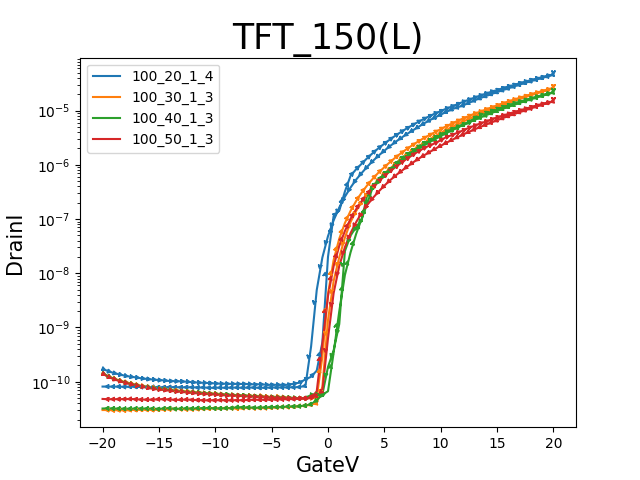

The data file committed next to this chart (first rows):
GateI, GateV, DrainI
1.5934E-12, -20.0000E+0, 140.7152E-12
12.1234E-12, -19.5000E+0, 122.6335E-12
15.8755E-12, -19.0000E+0, 111.3615E-12
17.6002E-12, -18.5000E+0, 102.4572E-12
20.9590E-12, -18.0000E+0, 95.4451E-12
22.6534E-12, -17.5000E+0, 89.9507E-12
25.5986E-12, -17.0000E+0, 85.2254E-12
25.9516E-12, -16.5000E+0, 81.0768E-12
27.5755E-12, -16.0000E+0, 77.1913E-12
29.2297E-12, -15.5000E+0, 73.8725E-12
33.1129E-12, -15.0000E+0, 71.9702E-12
32.7195E-12, -14.5000E+0, 70.1185E-12
33.5970E-12, -14.0000E+0, 68.1960E-12
35.2713E-12, -13.5000E+0, 66.0913E-12
38.0148E-12, -13.0000E+0, 65.2819E-12
40.6776E-12, -12.5000E+0, 63.1266E-12
37.3491E-12, -12.0000E+0, 62.2564E-12
41.1214E-12, -11.5000E+0, 60.4756E-12
40.5969E-12, -11.0000E+0, 59.5245E-12
41.2525E-12, -10.5000E+0, 58.7352E-12
43.3706E-12, -10.0000E+0, 58.0573E-12
42.4830E-12, -9.5000E+0, 57.1567E-12
40.8087E-12, -9.0000E+0, 55.5782E-12
41.1718E-12, -8.5000E+0, 55.3658E-12
43.2899E-12, -8.0000E+0, 55.0116E-12
44.2178E-12, -7.5000E+0, 53.8986E-12
45.6400E-12, -7.0000E+0, 53.2510E-12
44.9743E-12, -6.5000E+0, 52.7552E-12
44.6616E-12, -6.0000E+0, 52.5326E-12
47.0218E-12, -5.5000E+0, 51.9052E-12
44.1573E-12, -5.0000E+0, 50.8934E-12
45.0247E-12, -4.5000E+0, 50.4886E-12
47.5564E-12, -4.0000E+0, 50.2053E-12
50.2898E-12, -3.5000E+0, 49.6185E-12
46.9613E-12, -3.0000E+0, 49.1125E-12
49.7048E-12, -2.5000E+0, 49.6488E-12
48.5549E-12, -2.0000E+0, 48.9000E-12
51.5808E-12, -1.5000E+0, 50.1547E-12
55.2524E-12, -1.0000E+0, 66.5669E-12
60.8002E-12, -500.0000E-3, 495.5197E-12
81.7505E-12, 000.0000E-3, 3.8021E-9
293.0291E-12, 500.0000E-3, 13.5568E-9
1.7313E-9, 1.0000E+0, 31.9806E-9
5.5012E-9, 1.5000E+0, 60.4044E-9
12.5694E-9, 2.0000E+0, 100.9364E-9
24.2918E-9, 2.5000E+0, 152.1525E-9
41.4814E-9, 3.0000E+0, 215.6575E-9
64.2254E-9, 3.5000E+0, 292.6641E-9
94.6440E-9, 4.0000E+0, 383.9761E-9
131.9686E-9, 4.5000E+0, 493.0275E-9
176.5397E-9, 5.0000E+0, 618.7495E-9
230.1503E-9, 5.5000E+0, 762.0845E-9
285.6225E-9, 6.0000E+0, 908.5220E-9
359.7798E-9, 6.5000E+0, 1.0902E-6
442.9956E-9, 7.0000E+0, 1.2919E-6
537.7721E-9, 7.5000E+0, 1.5139E-6
644.3576E-9, 8.0000E+0, 1.7573E-6
759.8128E-9, 8.5000E+0, 2.0261E-6
917.7277E-9, 9.0000E+0, 2.2666E-6
1.2011E-6, 9.5000E+0, 2.4971E-6
... 102 more rows
